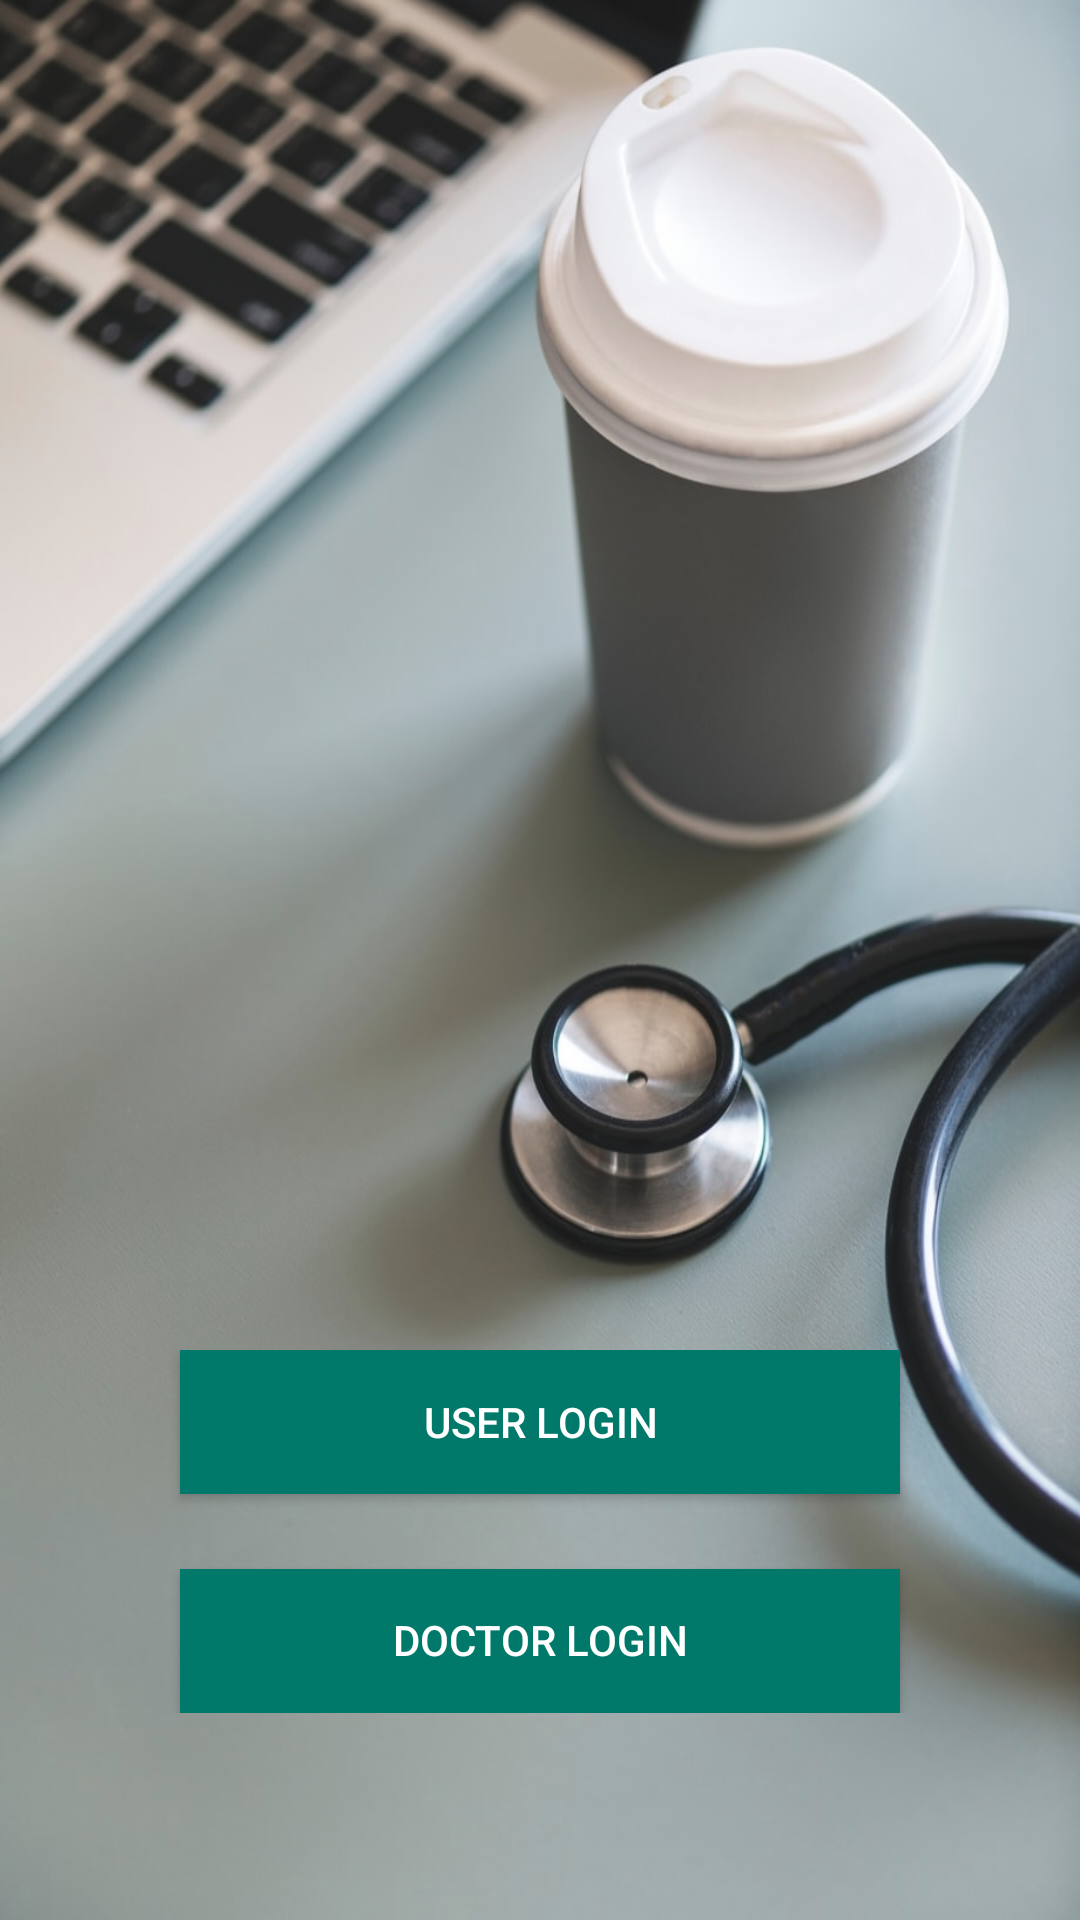

Here is an Android app screen rendered from its layout file. Give the layout XML and the strings, colors and styles it references.
<!-- AndroidManifest.xml: application theme AppTheme -->
<!-- res/layout/activity_main.xml -->
<?xml version="1.0" encoding="utf-8"?>
<LinearLayout xmlns:android="http://schemas.android.com/apk/res/android"
    xmlns:app="http://schemas.android.com/apk/res-auto"
    xmlns:tools="http://schemas.android.com/tools"
    android:layout_width="match_parent"
    android:layout_height="match_parent"
    android:background="@drawable/bg"
    tools:context="com.respireplus.respire.MainActivity">

    <LinearLayout

        android:layout_width="match_parent"
        android:layout_height="match_parent"

        android:orientation="vertical">

        <LinearLayout
            android:layout_width="match_parent"
            android:layout_height="wrap_content"
            android:layout_marginTop="450sp"
            android:orientation="vertical">
            

            <Button
                android:id="@+id/Login"
                android:layout_width="match_parent"
                android:layout_height="wrap_content"
                android:layout_marginBottom="15sp"

                android:layout_marginLeft="60sp"
                android:layout_marginRight="60sp"
                android:background="@color/colorPrimary"
                android:elevation="2sp"
                android:textColor="#ffffff"
                android:text="User Login" />

            <Button
                android:id="@+id/SignUp"
                android:layout_width="match_parent"
                android:layout_height="wrap_content"
                android:layout_marginLeft="60sp"
                android:layout_marginRight="60sp"
                android:layout_marginTop="10sp"
                android:textColor="#ffffff"
                android:background="@color/colorPrimary"
                android:elegantTextHeight="true"
                android:elevation="2sp"
                android:text="Doctor Login" />

        </LinearLayout>
    </LinearLayout>

</LinearLayout>
<!-- resources referenced by this layout -->
<resources>
  <color name="colorPrimary">#00796B</color>
  <!-- drawable bg (drawable) -->
  <?xml version="1.0" encoding="utf-8"?>
  <bitmap xmlns:android="http://schemas.android.com/apk/res/android"
      android:src="@drawable/front1" android:alpha="0.9"/>
  <style name="AppTheme" parent="Theme.AppCompat.Light.DarkActionBar">
          
          <item name="colorPrimary">@color/colorPrimary</item>
          <item name="colorPrimaryDark">@color/colorPrimaryDark</item>
          <item name="colorAccent">@color/colorAccent</item>
      </style>
  <!-- drawable front1: jpg bitmap (drawable, 90428 bytes) -->
  <color name="colorPrimaryDark">#004D40</color>
  <color name="colorAccent">#E91E63</color>
</resources>
